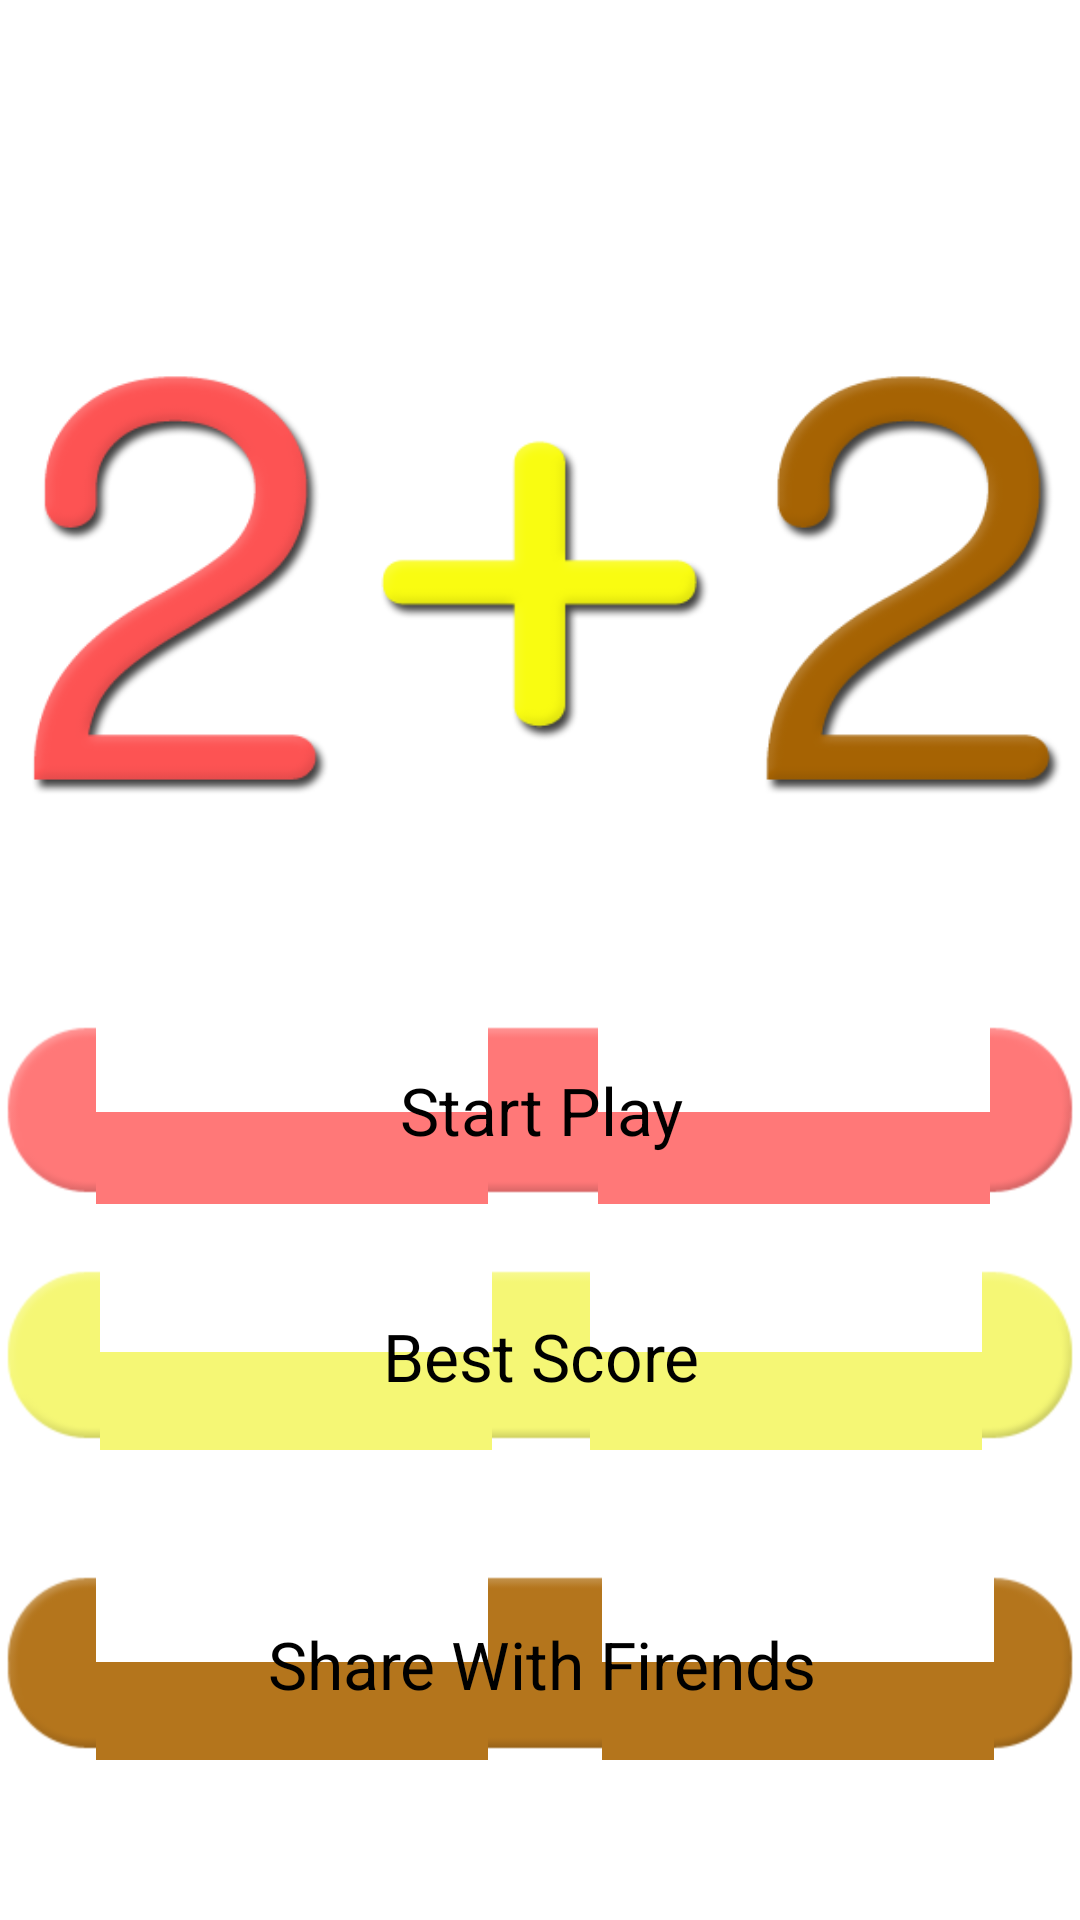

Here is an Android app screen rendered from its layout file. Give the layout XML and the strings, colors and styles it references.
<!-- AndroidManifest.xml: application theme AppTheme -->
<!-- res/layout/activity_welcome.xml -->
<RelativeLayout xmlns:android="http://schemas.android.com/apk/res/android"
    xmlns:tools="http://schemas.android.com/tools"
    android:layout_width="match_parent"
    android:layout_height="match_parent"
    android:background="@color/background"
    android:gravity="center_vertical" >

    <ImageView
        android:id="@+id/logo"
        android:layout_width="match_parent"
        android:layout_height="wrap_content"
        android:scaleType="fitCenter"
        android:src="@drawable/logo" />

    <Button
        android:id="@+id/start"
        android:layout_width="@dimen/welcome_button_width"
        android:layout_height="wrap_content"
        android:layout_below="@id/logo"
        android:layout_centerHorizontal="true"
        android:layout_marginTop="@dimen/welcome_margin"
        android:background="@drawable/start_button"
        android:onClick="onClickStartButton"
        android:text="@string/start_play"
        android:textAppearance="?android:attr/textAppearanceLarge" />

    <Button
        android:id="@+id/history"
        android:layout_width="@dimen/welcome_button_width"
        android:layout_height="wrap_content"
        android:layout_below="@id/start"
        android:layout_centerHorizontal="true"
        android:layout_marginTop="@dimen/welcome_margin"
        android:background="@drawable/history_button"
        android:onClick="onClickHistoryButton"
        android:text="@string/best_score"
        android:textAppearance="?android:attr/textAppearanceLarge" />

    <Button
        android:id="@+id/share"
        android:layout_width="@dimen/welcome_button_width"
        android:layout_height="wrap_content"
        android:layout_below="@id/history"
        android:layout_centerHorizontal="true"
        android:layout_marginTop="@dimen/welcome_margin_large"
        android:background="@drawable/share_button"
        android:onClick="onClickHistoryButton"
        android:text="@string/share_with"
        android:textAppearance="?android:attr/textAppearanceLarge" />

</RelativeLayout>
<!-- resources referenced by this layout -->
<resources>
  <dimen name="welcome_button_width">450dp</dimen>
  <dimen name="welcome_margin">20dp</dimen>
  <dimen name="welcome_margin_large">40dp</dimen>
  <!-- drawable history_button (drawable) -->
  <?xml version="1.0" encoding="utf-8"?>
  
  <selector xmlns:android="http://schemas.android.com/apk/res/android">
  
      <item android:drawable="@drawable/history_pressed" android:state_pressed="true"/>
      <item android:drawable="@drawable/history_normal"/>
  
  </selector>
  <!-- drawable logo: png bitmap (drawable-hdpi, 37481 bytes) -->
  <!-- drawable share_button (drawable) -->
  <?xml version="1.0" encoding="utf-8"?>
  
  <selector xmlns:android="http://schemas.android.com/apk/res/android">
  
      <item android:drawable="@drawable/share_pressed" android:state_pressed="true"/>
      <item android:drawable="@drawable/share_normal"/>
  
  </selector>
  <!-- drawable start_button (drawable) -->
  <?xml version="1.0" encoding="utf-8"?>
  
  <selector xmlns:android="http://schemas.android.com/apk/res/android">
  
      <item android:drawable="@drawable/start_pressed" android:state_pressed="true"/>
      <item android:drawable="@drawable/start_normal"/>
  
  </selector>
  <string name="best_score">Best Score</string>
  <string name="share_with">Share With Firends</string>
  <string name="start_play">Start Play</string>
  <style name="AppTheme" parent="AppBaseTheme">
          
      </style>
  <style name="AppBaseTheme" parent="android:Theme.Light">
          
      </style>
</resources>
